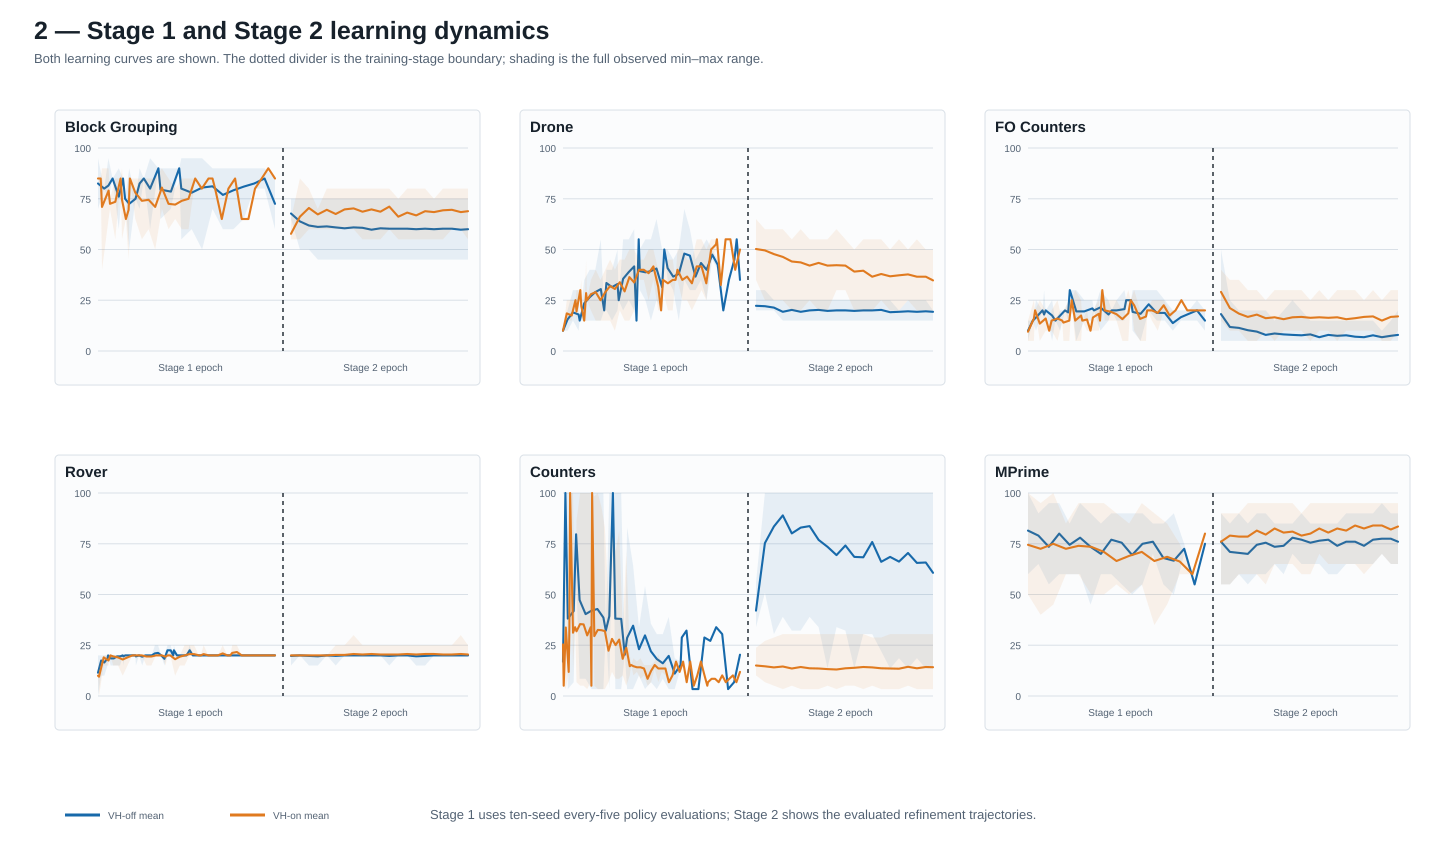

Values plotted in this chart, from the file beside it:
domain, value_head, stage, epoch, mean, min, max, n
block_grouping, off, stage1, 5, 82.5, 70.0, 95.0, 10
block_grouping, off, stage1, 8, 80.0, 80.0, 80.0, 1
block_grouping, off, stage1, 10, 81.5, 75.0, 95.0, 10
block_grouping, off, stage1, 12, 85.0, 85.0, 85.0, 1
block_grouping, off, stage1, 15, 76.0, 60.0, 90.0, 10
block_grouping, off, stage1, 17, 85.0, 85.0, 85.0, 1
block_grouping, off, stage1, 18, 75.0, 75.0, 75.0, 1
block_grouping, off, stage1, 20, 72.5, 50.0, 90.0, 10
block_grouping, off, stage1, 23, 75.0, 75.0, 75.0, 1
block_grouping, off, stage1, 25, 82.5, 70.0, 90.0, 10
block_grouping, off, stage1, 27, 85.0, 85.0, 85.0, 1
block_grouping, off, stage1, 30, 80.0, 60.0, 95.0, 10
block_grouping, off, stage1, 34, 90.0, 90.0, 90.0, 1
block_grouping, off, stage1, 35, 79.5, 65.0, 90.0, 10
block_grouping, off, stage1, 40, 78.5, 70.0, 90.0, 10
block_grouping, off, stage1, 44, 90.0, 90.0, 90.0, 1
block_grouping, off, stage1, 45, 80.0, 55.0, 95.0, 10
block_grouping, off, stage1, 50, 78.0, 60.0, 95.0, 10
block_grouping, off, stage1, 55, 80.5, 50.0, 95.0, 10
block_grouping, off, stage1, 60, 81.11, 70.0, 90.0, 9
block_grouping, off, stage1, 65, 76.88, 60.0, 90.0, 8
block_grouping, off, stage1, 70, 79.17, 60.0, 90.0, 6
block_grouping, off, stage1, 75, 81.0, 65.0, 90.0, 5
block_grouping, off, stage1, 80, 82.5, 80.0, 90.0, 4
block_grouping, off, stage1, 85, 85.0, 80.0, 90.0, 2
block_grouping, off, stage1, 90, 72.5, 60.0, 85.0, 2
block_grouping, off, stage2, 0, 67.73, 65.0, 75.0, 22
block_grouping, off, stage2, 5, 63.86, 50.0, 75.0, 22
block_grouping, off, stage2, 10, 61.82, 50.0, 75.0, 22
block_grouping, off, stage2, 15, 61.14, 45.0, 75.0, 22
block_grouping, off, stage2, 20, 61.36, 45.0, 75.0, 22
block_grouping, off, stage2, 25, 60.91, 45.0, 75.0, 22
block_grouping, off, stage2, 30, 60.45, 45.0, 75.0, 22
block_grouping, off, stage2, 35, 60.91, 45.0, 75.0, 22
block_grouping, off, stage2, 40, 60.68, 45.0, 75.0, 22
block_grouping, off, stage2, 45, 59.77, 45.0, 75.0, 22
block_grouping, off, stage2, 50, 60.45, 45.0, 75.0, 22
block_grouping, off, stage2, 55, 60.23, 45.0, 75.0, 22
block_grouping, off, stage2, 60, 60.23, 45.0, 75.0, 22
block_grouping, off, stage2, 65, 60.23, 45.0, 75.0, 22
block_grouping, off, stage2, 70, 60.0, 45.0, 75.0, 22
block_grouping, off, stage2, 75, 60.23, 45.0, 75.0, 22
block_grouping, off, stage2, 80, 60.0, 45.0, 75.0, 22
block_grouping, off, stage2, 85, 60.23, 45.0, 75.0, 22
block_grouping, off, stage2, 90, 60.23, 45.0, 75.0, 22
block_grouping, off, stage2, 95, 59.77, 45.0, 75.0, 22
block_grouping, off, stage2, 99, 60.0, 45.0, 75.0, 22
block_grouping, on, stage1, 2, 85.0, 85.0, 85.0, 1
block_grouping, on, stage1, 4, 85.0, 85.0, 85.0, 1
block_grouping, on, stage1, 5, 71.0, 40.0, 90.0, 10
block_grouping, on, stage1, 10, 79.0, 65.0, 90.0, 10
block_grouping, on, stage1, 11, 72.5, 70.0, 75.0, 2
block_grouping, on, stage1, 15, 73.5, 55.0, 85.0, 10
block_grouping, on, stage1, 19, 85.0, 85.0, 85.0, 1
block_grouping, on, stage1, 20, 74.5, 55.0, 90.0, 10
block_grouping, on, stage1, 23, 65.0, 65.0, 65.0, 1
block_grouping, on, stage1, 25, 69.5, 45.0, 80.0, 10
block_grouping, on, stage1, 26, 85.0, 85.0, 85.0, 1
block_grouping, on, stage1, 30, 78.0, 65.0, 85.0, 10
block_grouping, on, stage1, 35, 74.0, 55.0, 85.0, 10
... 648 more rows
